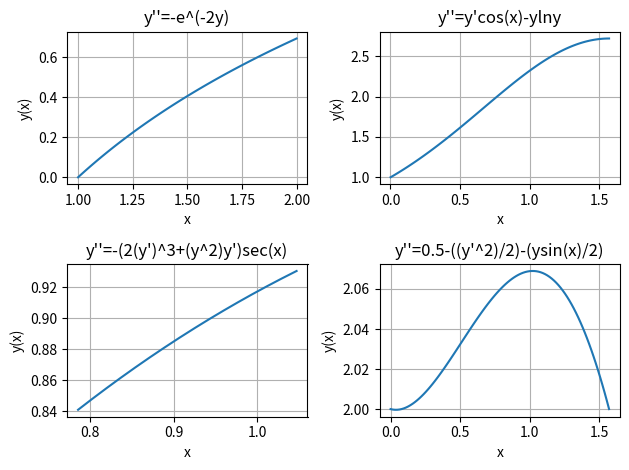

This chart was generated by the following Python code:
#!/usr/bin/env python
# coding: utf-8

# In[16]:


import matplotlib.pyplot as plt
import numpy as np
from scipy.integrate import solve_bvp

def ode_func1(x,y):
    dy=np.zeros((2,len(x)))
    dy[0]=y[1]
    dy[1]=-np.exp(-2*y[0])
    return dy

def boundary_conditions1(ya,yb):
    return np.array([ya[0],yb[0]-np.log(2)])

x_values1=np.linspace(1,2,100)
y_guess1 = np.zeros((2, len(x_values1)))
sol1 = solve_bvp(ode_func1, boundary_conditions1, x_values1, y_guess1)


# In[17]:


def ode_func2(x, y):
    dydx = np.zeros((2, len(x)))
    dydx[0] = y[1]  # dy/dx = y'
    dydx[1] = (y[1]*np.cos(x))-(y[0]*np.log(y[0]))  # d^2y/dx^2 = -y
    return dydx

def boundary_conditions2(ya, yb):
    return np.array([ya[0]-1, yb[0] - np.exp(1)])  # y(a) = 1, y(b) = 1


x_values2 = np.linspace(0.001,np.pi/2, 100)
y_guess2 = np.ones((2, len(x_values2)))
sol2 = solve_bvp(ode_func2, boundary_conditions2, x_values2, y_guess2)


# In[18]:


def ode_func3(x, y):
    dydx = np.zeros((2, len(x)))
    dydx[0] = y[1]  # dy/dx = y'
    dydx[1] = -( (2*(y[1]**3)) + ((y[0]**2)*y[1]) )/ np.cos(x)  # d^2y/dx^2 = -y
    return dydx

def boundary_conditions3(ya, yb):
    return np.array([ya[0]-(2**(-0.25)), yb[0] - ((12**0.25)/2)])  # y(a) = 1, y(b) = 1


x_values3 = np.linspace(np.pi/4,np.pi/3, 100)
y_guess3 = np.ones((2, len(x_values3)))
sol3 = solve_bvp(ode_func3, boundary_conditions3, x_values3, y_guess3)


# In[19]:


def ode_func4(x, y):
    dydx = np.zeros((2, len(x)))
    dydx[0] = y[1]  # dy/dx = y'
    dydx[1] = 0.5-((y[1]**2)/2)-((y[0]*np.sin(x))/2)  # d^2y/dx^2 = -y
    return dydx

def boundary_conditions4(ya, yb):
    return np.array([ya[0]-2, yb[0] - 2])  # y(a) = 1, y(b) = 1


x_values4 = np.linspace(0,np.pi/2, 100)
y_guess4 = np.ones((2, len(x_values4)))
sol4 = solve_bvp(ode_func4, boundary_conditions4, x_values4, y_guess4)


# In[20]:


# Create a figure and an array of subplots
fig, axes = plt.subplots(2, 2)

# Plot something on each subplot
axes[0, 0].plot(sol1.x, sol1.y[0])
axes[0, 0].grid()
axes[0, 0].set_title("y''=-e^(-2y)")
axes[0, 0].set_xlabel("x")
axes[0, 0].set_ylabel("y(x)")

axes[0, 1].plot(sol2.x, sol2.y[0])
axes[0, 1].grid()
axes[0, 1].set_title("y''=y'cos(x)-ylny")
axes[0, 1].set_xlabel("x")
axes[0, 1].set_ylabel("y(x)")

axes[1, 0].plot(sol3.x, sol3.y[0])
axes[1, 0].grid()
axes[1, 0].set_title("y''=-(2(y')^3+(y^2)y')sec(x)")
axes[1, 0].set_xlabel("x")
axes[1, 0].set_ylabel("y(x)")

axes[1, 1].plot(sol4.x, sol4.y[0])
axes[1, 1].grid()
axes[1, 1].set_title("y''=0.5-((y'^2)/2)-(ysin(x)/2)")
axes[1, 1].set_xlabel("x")
axes[1, 1].set_ylabel("y(x)")
# Adjust layout to prevent overlap of titles
plt.tight_layout()
# Display the plot
plt.savefig("Plot9")
plt.show()


# In[ ]:




